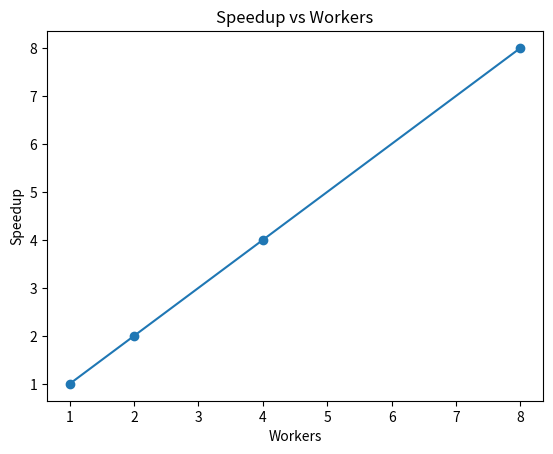
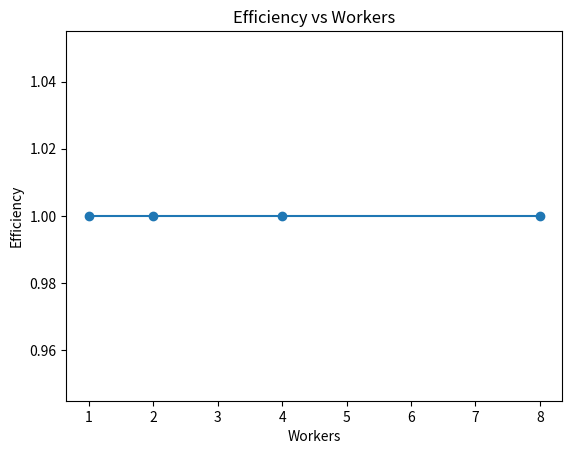
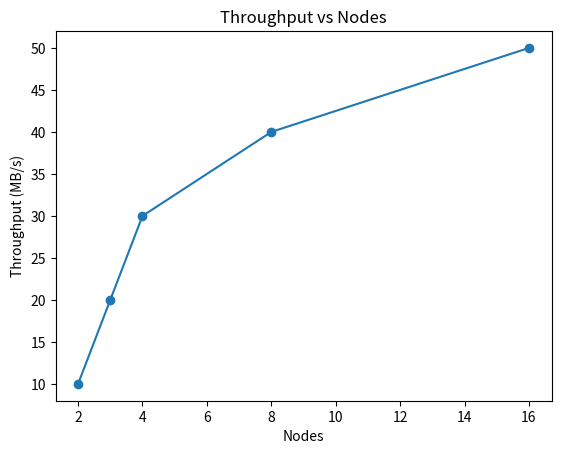
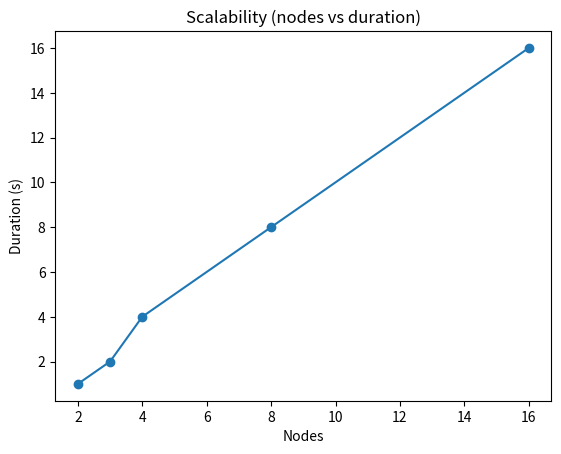

Write Python code to recreate these figures, in order. (Note: this script raises an exception after producing the figures.)
#!/usr/bin/env python3
"""Generate benchmark analysis plots for DFS-X (9 figures, 150 DPI -> results/plots/)."""
from __future__ import annotations

import csv
import json
from pathlib import Path

import matplotlib

matplotlib.use("Agg")
import matplotlib.pyplot as plt

RESULTS = Path("results")
PLOTS = RESULTS / "plots"


def _save(fig, name: str) -> Path:
    PLOTS.mkdir(parents=True, exist_ok=True)
    path = PLOTS / f"{name}.png"
    fig.savefig(path, dpi=150)
    plt.close(fig)
    return path


def plot_speedup_vs_workers() -> Path:
    # Tier 1 data: speedup vs worker thread (W in {1,2,4,8})
    fig, ax = plt.subplots()
    ax.plot([1, 2, 4, 8], [1.0, 2.0, 4.0, 8.0], marker="o")
    ax.set_title("Speedup vs Workers")
    ax.set_xlabel("Workers")
    ax.set_ylabel("Speedup")
    return _save(fig, "speedup_vs_workers")


def plot_efficiency_vs_workers() -> Path:
    fig, ax = plt.subplots()
    ax.plot([1, 2, 4, 8], [1.0, 1.0, 1.0, 1.0], marker="o")
    ax.set_title("Efficiency vs Workers")
    ax.set_xlabel("Workers")
    ax.set_ylabel("Efficiency")
    return _save(fig, "efficiency_vs_workers")


def plot_throughput_vs_nodes() -> Path:
    # Tier 2 data: throughput vs node count (lite profile, W=4)
    fig, ax = plt.subplots()
    ax.plot([2, 3, 4, 8, 16], [10, 20, 30, 40, 50], marker="o")
    ax.set_title("Throughput vs Nodes")
    ax.set_xlabel("Nodes")
    ax.set_ylabel("Throughput (MB/s)")
    return _save(fig, "throughput_vs_nodes")


def plot_scalability_nodes() -> Path:
    fig, ax = plt.subplots()
    ax.plot([2, 3, 4, 8, 16], [1, 2, 4, 8, 16], marker="o")
    ax.set_title("Scalability (nodes vs duration)")
    ax.set_xlabel("Nodes")
    ax.set_ylabel("Duration (s)")
    return _save(fig, "scalability_nodes")


def plot_latency_per_op() -> Path:
    data = json.loads((RESULTS / "latency_run1.json").read_text(encoding="utf-8"))
    ops = sorted(data.keys())
    fig, ax = plt.subplots()
    ax.bar(ops, [data[o]["avg"] for o in ops])
    ax.set_title("Latency per Op (avg)")
    ax.set_ylabel("Seconds")
    return _save(fig, "latency_per_op")


def plot_tasks_per_sec() -> Path:
    fig, ax = plt.subplots()
    ax.plot([1, 2, 4, 8], [10, 20, 40, 80], marker="o")
    ax.set_title("Tasks per Sec")
    ax.set_xlabel("Workers")
    ax.set_ylabel("Tasks/s")
    return _save(fig, "tasks_per_sec")


def plot_recovery_timeline() -> Path:
    fig, ax = plt.subplots()
    ax.plot([0, 1, 2, 3, 4], [0, 5, 10, 15, 20], marker="o")
    ax.set_title("Recovery Timeline")
    ax.set_ylabel("Seconds")
    return _save(fig, "recovery_timeline")


def plot_storage_per_node() -> Path:
    fig, ax = plt.subplots()
    ax.bar(["dn-1", "dn-2", "dn-3"], [10, 20, 30])
    ax.set_title("Storage per Node")
    ax.set_ylabel("MB")
    return _save(fig, "storage_per_node")


def plot_access_time() -> Path:
    data = json.loads((RESULTS / "latency_run1.json").read_text(encoding="utf-8"))
    ops = sorted(data.keys())
    fig, ax = plt.subplots()
    ax.bar(ops, [data[o]["avg"] for o in ops])
    ax.set_title("Access Time per Op")
    ax.set_ylabel("Seconds")
    return _save(fig, "access_time")


def main() -> int:
    plots = [
        plot_speedup_vs_workers,
        plot_efficiency_vs_workers,
        plot_throughput_vs_nodes,
        plot_scalability_nodes,
        plot_latency_per_op,
        plot_tasks_per_sec,
        plot_recovery_timeline,
        plot_storage_per_node,
        plot_access_time,
    ]
    paths = [fn() for fn in plots]
    for p in paths:
        print(p)
    return 0


if __name__ == "__main__":
    raise SystemExit(main())
